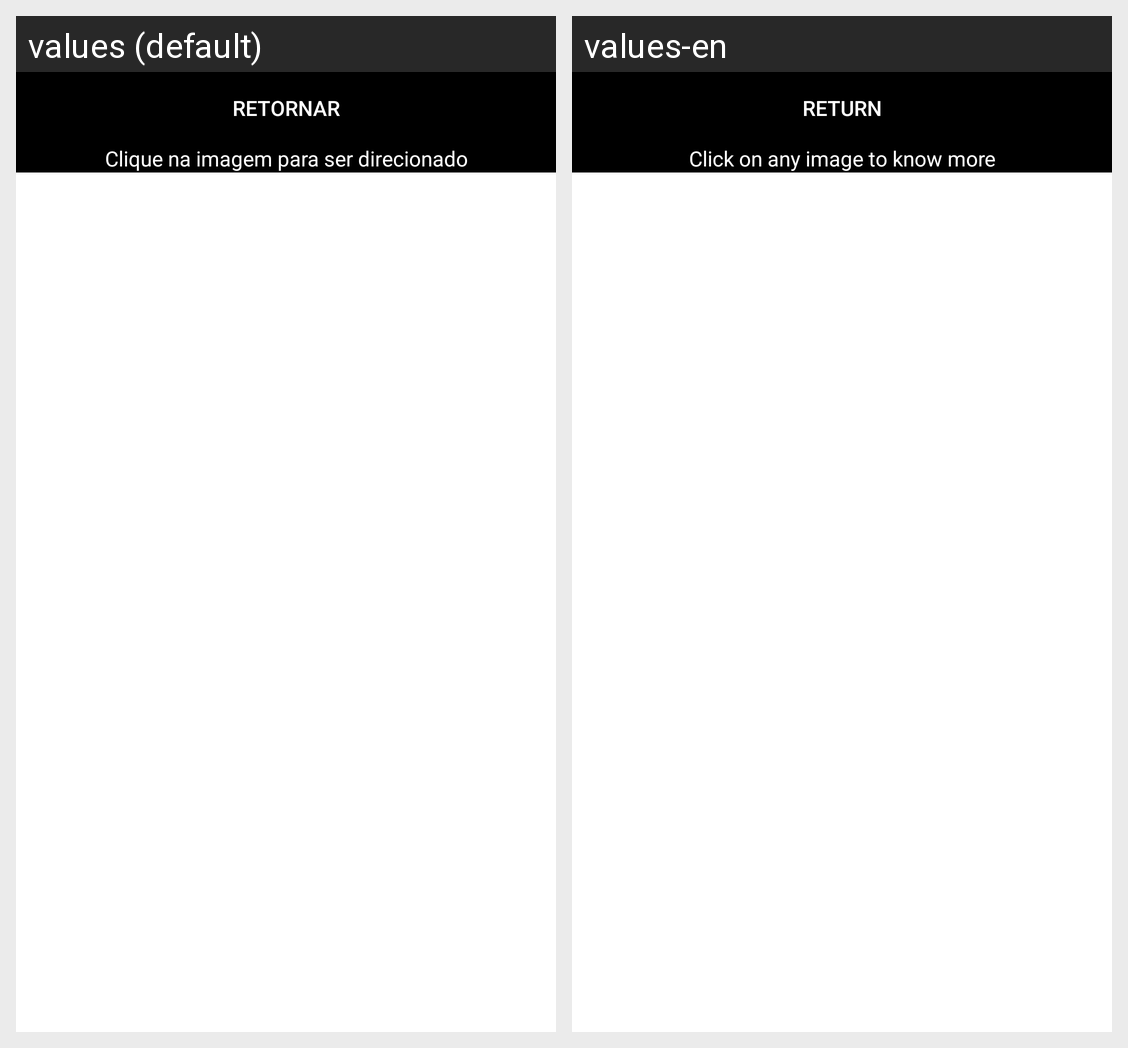

Translations of the strings shown on this Android screen, per locale in the grid:
Android screen res/layout/activity_lista_hoteis.xml rendered under 2 locales, left to right: values (default), values-en. Device: Nexus 5 (rendered at 1080×1920; each locale shown at half size, 540×960, under a caption strip naming it); theme Theme.ProjetoFinal.
Strings drawn on this screen, with the default value and each locale's value (text and hints the layout hard-codes, and strings that could not be matched under every locale, appear in the picture but are not listed):

btnRetornar
  values: Retornar
  values-en: Return

clickImage
  values: Clique na imagem para ser direcionado
  values-en: Click on any image to know more
